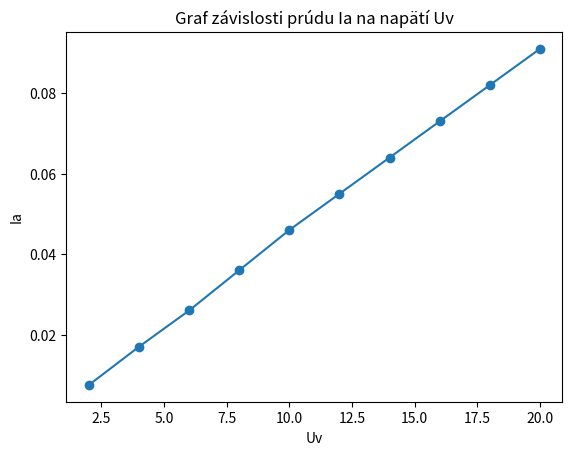

Python code for this plot:
import matplotlib.pyplot as plt

# Rx Merany odpor = (Rxx*Rv)/(Rv-Rxx)
# Rxx Vypocet odporu vypočítaný z údajov meriacich prístrojov = (Uv/Ia)
# Ra Odpor amérmetra 
# perc Chyba merania v percentách
# P = U*I

# Prve merania
meranie1 = {
    "Uv": 20,
    "Ia": 0.091,
    "Ra": 6,
}

meranie2 = {
    "Uv": 16,
    "Ia": 0.073,
    "Ra": 6,

}

meranie3 = {
    "Uv": 12,
    "Ia": 0.055,
    "Ra": 6,

}

meranie4 = {
    "Uv": 8,
    "Ia": 0.036,
    "Ra": 6,

}

meranie5 = {
    "Uv": 4,
    "Ia": 0.017,
    "Ra": 8.5,
}


# Druhé merania

meranie6 = {
    "Uv": 20,
    "Ia": 0.00042,
    "Ra": 226,
}

meranie7 = {
    "Uv": 16,
    "Ia": 0.00034,
    "Ra": 226,
}

meranie8 = {
    "Uv": 12,
    "Ia": 0.00025,
    "Ra": 658,
}

meranie9 = {
    "Uv": 8,
    "Ia": 0.000165,
    "Ra": 658,
}

meranie10 = {
    "Uv": 4,
    "Ia": 0.000083,
    "Ra": 3130,
}


# Tretie merania

meranie11 = {
    "Uv": 20,
    "Ia": 0.091,
    "Rv": 1580000,
}

meranie12 = {
    "Uv": 16,
    "Ia": 0.073,
    "Rv": 1580000,
}

meranie13 = {
    "Uv": 12,
    "Ia": 0.055,
    "Rv": 1580000,
}

meranie14 = {
    "Uv": 8,
    "Ia": 0.036,
    "Rv": 500000,
}

meranie15 = {
    "Uv": 4,
    "Ia": 0.017,
    "Rv": 500000,
}

# Štvrté merania

meranie16 = {
    "Uv": 20,
    "Ia": 0.00042,
    "Rv": 1580000,
}

meranie17 = {
    "Uv": 16,
    "Ia": 0.00034,
    "Rv": 1580000,
}

meranie18 = {
    "Uv": 12,
    "Ia": 0.00025,
    "Rv": 1580000,
}

meranie19 = {
    "Uv": 8,
    "Ia": 0.000165,
    "Rv": 500000,
}

meranie20 = {
    "Uv": 4,
    "Ia": 0.000083,
    "Rv": 500000,
}


merania1 = [meranie1, meranie2, meranie3, meranie4, meranie5]
merania2 = [meranie6, meranie7, meranie8, meranie9, meranie10]
merania3 = [meranie11, meranie12, meranie13, meranie14, meranie15]
merania4 = [meranie16, meranie17, meranie18, meranie19, meranie20]

vsetky_merania = [merania1, merania2, merania3, merania4]

def vypocet_odporu(meranie):
    if "Rv" in meranie:
        Rxx = round((meranie["Uv"]/meranie["Ia"]),2)
        Rx = round((Rxx*meranie["Rv"])/(meranie["Rv"]-Rxx),2)
        P = round((meranie["Uv"]*meranie["Ia"]),5)
        chyba = round(100-((Rxx/Rx)*100),5)
        return meranie["Uv"],meranie["Ia"], Rxx, Rx, P, chyba
    
    if "Rv" not in meranie:
        Ra = meranie["Ra"]
        Rxx = round((meranie["Uv"]/meranie["Ia"]),2)
        Raa = round((Rxx-Ra),2)
        P = round((meranie["Uv"]*meranie["Ia"]),5)
        chyba = round(100-((Raa/Rxx)*100),3)
        return meranie["Uv"],meranie["Ia"], Rxx, Raa, P, chyba

def vypis_merania(merania):
    for meranie in vsetky_merania:
        print(f"Meranie: {merania.index(meranie)+1}")
        for i in meranie:
            Uv,Ia,Rxx, Rx, P, chyba = vypocet_odporu(i)
            print(f"Uv: {Uv}",f"    Ia: {Ia}",f"     R'x: {Rxx} Ohm", f"     Rx: {Rx} Ohm", f"       P: {P} W", f"       Chyba: {chyba}%")
        print("\n\n")


vypis_merania(vsetky_merania)

# generovanie grafu

maraniaPreGraf = [[20,0.091],[18,0.082],[16,0.073],[14,0.064],[12,0.055],[10,0.046],[8,0.036],[6,0.026],[4,0.017],[2,0.0075]]

def generuj_graf(meranie):
    x = [i[0] for i in meranie]
    y = [i[1] for i in meranie]
    plt.xlabel('Uv')
    plt.ylabel('Ia')
    plt.title('Graf závislosti prúdu Ia na napätí Uv')
    plt.plot(x, y, marker = 'o')
    plt.show()
    
generuj_graf(maraniaPreGraf)